Run: headless pygame with SDL's dummy video driver; simulated clock (each Clock.tick advances the game by its frame time, no real sleeping); random seed 0; keys injected as events and as key.get_pressed() state; no mouse input; restart key RETURN tapped at the start of phases 3 and 4.
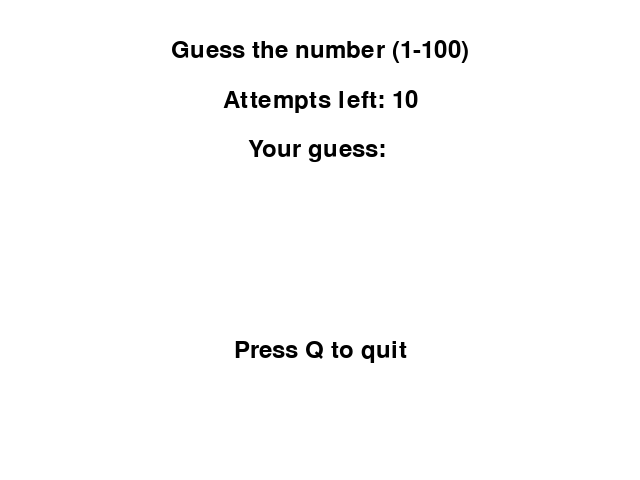
Frame 1 of 4 · flips 1–60 · no input
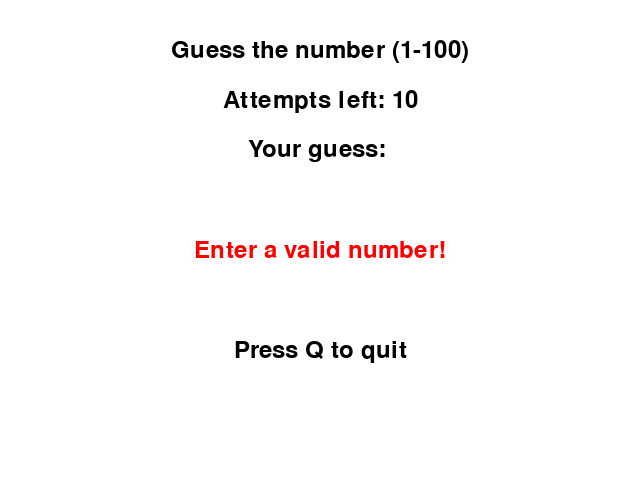
Frame 2 of 4 · flips 61–180 · tapped SPACE, RETURN · held RIGHT (→), D
Frame 3 of 4 · flips 181–300 · tapped RETURN · held DOWN (↓), S · screen unchanged from frame 2, image omitted
Frame 4 of 4 · flips 301–420 · tapped RETURN · held LEFT (←), A, UP (↑), W · screen unchanged from frame 3, image omitted

The pygame program that drew these frames:

import pygame
import random

pygame.init()

# Screen dimensions
WIDTH, HEIGHT = 640, 480
screen = pygame.display.set_mode((WIDTH, HEIGHT))
pygame.display.set_caption("Guess the Secret Number")

# Colors
WHITE = (255, 255, 255)
BLACK = (0, 0, 0)
GREEN = (0, 255, 0)
RED = (255, 0, 0)

# Font
FONT = pygame.font.Font(None, 36)

# Game variables
secret_number = random.randint(1, 100)
attempts_left = 10
user_input = ""
message = ""
game_over = False

# Utility functions
def draw_text(text, color, center):
    rendered_text = FONT.render(text, True, color)
    text_rect = rendered_text.get_rect(center=center)
    screen.blit(rendered_text, text_rect)

def reset_game():
    global secret_number, attempts_left, user_input, message, game_over
    secret_number = random.randint(1, 100)
    attempts_left = 10
    user_input = ""
    message = ""
    game_over = False

# Main loop
running = True
while running:
    screen.fill(WHITE)

    # Event handling
    for event in pygame.event.get():
        if event.type == pygame.QUIT:
            running = False

        elif event.type == pygame.KEYDOWN:
            if event.key == pygame.K_q:
                running = False

            elif not game_over:
                if event.key == pygame.K_RETURN:
                    if user_input.isdigit():
                        guess = int(user_input)
                        attempts_left -= 1

                        if guess == secret_number:
                            message = f"Congratulations! You guessed it: {secret_number}"
                            game_over = True
                        elif guess < secret_number:
                            message = "Too low!"
                        else:
                            message = "Too high!"

                        if attempts_left == 0 and guess != secret_number:
                            message = f"Out of attempts! The number was {secret_number}"
                            game_over = True
                    else:
                        message = "Enter a valid number!"

                    user_input = ""

                elif event.key == pygame.K_BACKSPACE:
                    user_input = user_input[:-1]

                elif event.unicode.isdigit():
                    user_input += event.unicode

            elif event.key == pygame.K_RETURN:
                reset_game()

    # Draw game elements
    draw_text("Guess the number (1-100)", BLACK, (WIDTH // 2, 50))
    draw_text(f"Attempts left: {attempts_left}", BLACK, (WIDTH // 2, 100))
    draw_text(f"Your guess: {user_input}", BLACK, (WIDTH // 2, 150))
    draw_text(message, GREEN if "Congratulations" in message else RED, (WIDTH // 2, 250))

    if game_over:
        draw_text("Press Enter to play again or Q to quit", BLACK, (WIDTH // 2, 350))
    else:
        draw_text("Press Q to quit", BLACK, (WIDTH // 2, 350))

    pygame.display.flip()

pygame.quit()
